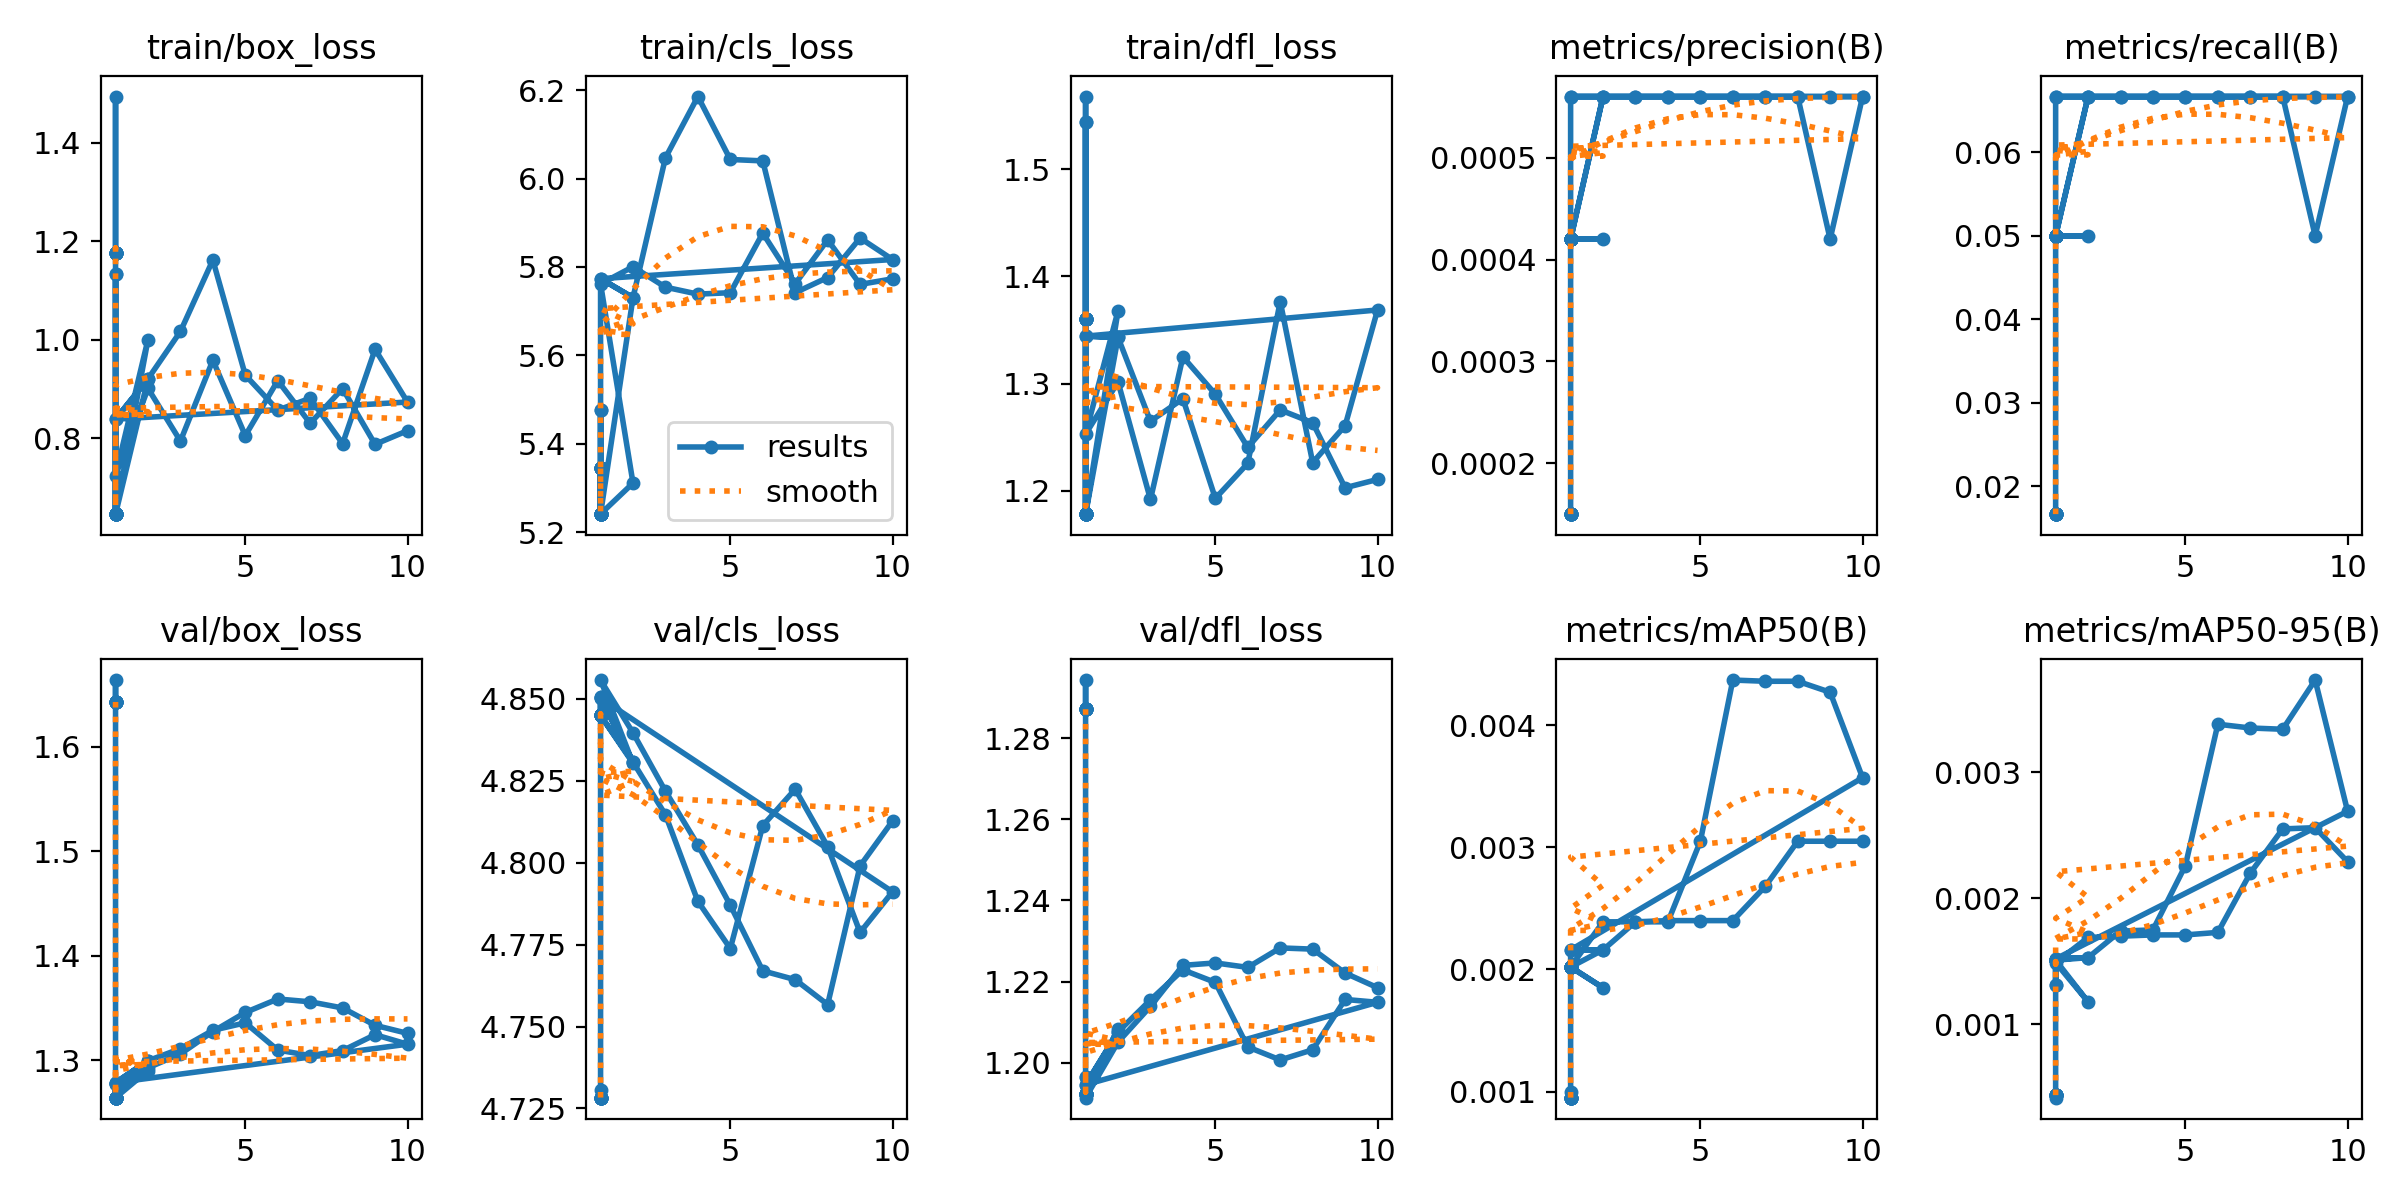

The data file committed next to this chart (first rows):
epoch, train/box_loss, train/cls_loss, train/dfl_loss, metrics/precision(B), metrics/recall(B), metrics/mAP50(B), metrics/mAP50-95(B), val/box_loss, val/cls_loss, val/dfl_loss, lr/pg0, lr/pg1, lr/pg2
1, 1.177, 5.344, 1.361, 0.00015, 0.01667, 0.00095, 0.00044, 1.643, 4.728, 1.287, 0, 0, 0
1, 1.177, 5.344, 1.361, 0.00015, 0.01667, 0.00095, 0.00044, 1.643, 4.728, 1.287, 0, 0, 0
1, 1.177, 5.344, 1.361, 0.00015, 0.01667, 0.00095, 0.00044, 1.643, 4.728, 1.287, 0, 0, 0
1, 1.177, 5.344, 1.361, 0.00015, 0.01667, 0.00095, 0.00044, 1.643, 4.728, 1.287, 0, 0, 0
1, 1.177, 5.344, 1.361, 0.00015, 0.01667, 0.00095, 0.00044, 1.643, 4.728, 1.287, 0, 0, 0
1, 1.177, 5.344, 1.361, 0.00015, 0.01667, 0.00095, 0.00044, 1.643, 4.728, 1.287, 0, 0, 0
1, 1.177, 5.344, 1.361, 0.00015, 0.01667, 0.00095, 0.00044, 1.643, 4.728, 1.287, 0, 0, 0
1, 1.177, 5.344, 1.361, 0.00015, 0.01667, 0.00095, 0.00044, 1.643, 4.728, 1.287, 0, 0, 0
1, 1.493, 5.24, 1.568, 0.00015, 0.01667, 0.001, 0.00042, 1.664, 4.731, 1.294, 0, 0, 0
1, 1.177, 5.344, 1.361, 0.00015, 0.01667, 0.00095, 0.00044, 1.643, 4.728, 1.287, 0, 0, 0
1, 1.177, 5.344, 1.361, 0.00015, 0.01667, 0.00095, 0.00044, 1.643, 4.728, 1.287, 0, 0, 0
1, 0.6459, 5.241, 1.178, 0.00042, 0.05, 0.00202, 0.00151, 1.264, 4.845, 1.192, 0, 0, 0
1, 0.6459, 5.241, 1.178, 0.00042, 0.05, 0.00202, 0.00151, 1.264, 4.845, 1.192, 0, 0, 0
1, 0.6459, 5.241, 1.178, 0.00042, 0.05, 0.00202, 0.00151, 1.264, 4.845, 1.192, 0, 0, 0
1, 0.6459, 5.241, 1.178, 0.00042, 0.05, 0.00202, 0.00151, 1.264, 4.845, 1.192, 0, 0, 0
1, 0.6459, 5.241, 1.178, 0.00042, 0.05, 0.00202, 0.00151, 1.264, 4.845, 1.192, 0, 0, 0
1, 0.6459, 5.241, 1.178, 0.00042, 0.05, 0.00202, 0.00151, 1.264, 4.845, 1.192, 0, 0, 0
1, 0.6459, 5.241, 1.178, 0.00042, 0.05, 0.00202, 0.00151, 1.264, 4.845, 1.192, 0, 0, 0
1, 0.6459, 5.241, 1.178, 0.00042, 0.05, 0.00202, 0.00151, 1.264, 4.845, 1.192, 0, 0, 0
1, 0.6459, 5.241, 1.178, 0.00042, 0.05, 0.00202, 0.00151, 1.264, 4.845, 1.192, 0, 0, 0
1, 0.6459, 5.241, 1.178, 0.00042, 0.05, 0.00202, 0.00151, 1.264, 4.845, 1.192, 0, 0, 0
1, 0.6459, 5.241, 1.178, 0.00042, 0.05, 0.00202, 0.00151, 1.264, 4.845, 1.192, 0, 0, 0
1, 0.6459, 5.241, 1.178, 0.00042, 0.05, 0.00202, 0.00151, 1.264, 4.845, 1.192, 0, 0, 0
1, 0.6459, 5.241, 1.178, 0.00042, 0.05, 0.00202, 0.00151, 1.264, 4.845, 1.192, 0, 0, 0
1, 1.133, 5.477, 1.544, 0.00042, 0.05, 0.00202, 0.00131, 1.277, 4.851, 1.197, 0, 0, 0
1, 1.133, 5.477, 1.544, 0.00042, 0.05, 0.00202, 0.00131, 1.277, 4.851, 1.197, 0, 0, 0
1, 0.6459, 5.241, 1.178, 0.00042, 0.05, 0.00202, 0.00151, 1.264, 4.845, 1.192, 0, 0, 0
1, 0.8387, 5.773, 1.344, 0.00056, 0.06667, 0.00216, 0.00152, 1.278, 4.85, 1.195, 0, 0, 0
2, 0.9204, 5.73, 1.343, 0.00056, 0.06667, 0.00216, 0.00153, 1.3, 4.831, 1.208, 1.0722e-06, 1.0722e-06, 1.0722e-06
3, 1.017, 6.047, 1.265, 0.00056, 0.06667, 0.00239, 0.00174, 1.311, 4.815, 1.216, 1.9088e-06, 1.9088e-06, 1.9088e-06
4, 1.162, 6.186, 1.286, 0.00056, 0.06667, 0.00239, 0.00175, 1.329, 4.788, 1.223, 2.5097e-06, 2.5097e-06, 2.5097e-06
5, 0.928, 6.043, 1.193, 0.00056, 0.06667, 0.00305, 0.00226, 1.336, 4.774, 1.22, 2.875e-06, 2.875e-06, 2.875e-06
6, 0.857, 6.04, 1.226, 0.00056, 0.06667, 0.00437, 0.00338, 1.31, 4.811, 1.204, 3.0048e-06, 3.0048e-06, 3.0048e-06
7, 0.881, 5.742, 1.376, 0.00056, 0.06667, 0.00436, 0.00335, 1.304, 4.822, 1.201, 2.8988e-06, 2.8988e-06, 2.8988e-06
8, 0.789, 5.776, 1.226, 0.00056, 0.06667, 0.00436, 0.00334, 1.309, 4.805, 1.203, 2.5573e-06, 2.5573e-06, 2.5573e-06
9, 0.9804, 5.865, 1.261, 0.00042, 0.05, 0.00427, 0.00373, 1.324, 4.779, 1.216, 1.9802e-06, 1.9802e-06, 1.9802e-06
10, 0.8734, 5.817, 1.369, 0.00056, 0.06667, 0.00357, 0.00269, 1.315, 4.791, 1.215, 1.1674e-06, 1.1674e-06, 1.1674e-06
1, 0.8387, 5.773, 1.344, 0.00056, 0.06667, 0.00216, 0.00152, 1.278, 4.85, 1.195, 0, 0, 0
2, 0.9204, 5.73, 1.343, 0.00056, 0.06667, 0.00216, 0.00153, 1.3, 4.831, 1.208, 1.0722e-06, 1.0722e-06, 1.0722e-06
1, 0.6459, 5.241, 1.178, 0.00042, 0.05, 0.00202, 0.00151, 1.264, 4.845, 1.192, 0, 0, 0
2, 1, 5.311, 1.368, 0.00042, 0.05, 0.00185, 0.00118, 1.29, 4.83, 1.208, 6.0095e-07, 6.0095e-07, 6.0095e-07
1, 0.7243, 5.761, 1.253, 0.00042, 0.05, 0.00202, 0.00149, 1.278, 4.856, 1.191, 0, 0, 0
2, 0.9011, 5.8, 1.302, 0.00056, 0.06667, 0.00239, 0.00169, 1.293, 4.84, 1.205, 1.0722e-06, 1.0722e-06, 1.0722e-06
3, 0.7942, 5.754, 1.192, 0.00056, 0.06667, 0.00239, 0.0017, 1.306, 4.822, 1.214, 1.9088e-06, 1.9088e-06, 1.9088e-06
4, 0.9581, 5.738, 1.325, 0.00056, 0.06667, 0.0024, 0.00171, 1.327, 4.805, 1.224, 2.5097e-06, 2.5097e-06, 2.5097e-06
5, 0.8053, 5.742, 1.29, 0.00056, 0.06667, 0.0024, 0.00171, 1.346, 4.787, 1.225, 2.875e-06, 2.875e-06, 2.875e-06
6, 0.9168, 5.876, 1.24, 0.00056, 0.06667, 0.0024, 0.00173, 1.359, 4.767, 1.224, 3.0048e-06, 3.0048e-06, 3.0048e-06
7, 0.8303, 5.762, 1.275, 0.00056, 0.06667, 0.00268, 0.0022, 1.356, 4.764, 1.228, 2.8988e-06, 2.8988e-06, 2.8988e-06
8, 0.9006, 5.861, 1.264, 0.00056, 0.06667, 0.00305, 0.00255, 1.35, 4.757, 1.228, 2.5573e-06, 2.5573e-06, 2.5573e-06
9, 0.7876, 5.76, 1.203, 0.00056, 0.06667, 0.00305, 0.00256, 1.333, 4.799, 1.222, 1.9802e-06, 1.9802e-06, 1.9802e-06
10, 0.8153, 5.773, 1.211, 0.00056, 0.06667, 0.00305, 0.00229, 1.326, 4.813, 1.218, 1.1674e-06, 1.1674e-06, 1.1674e-06
